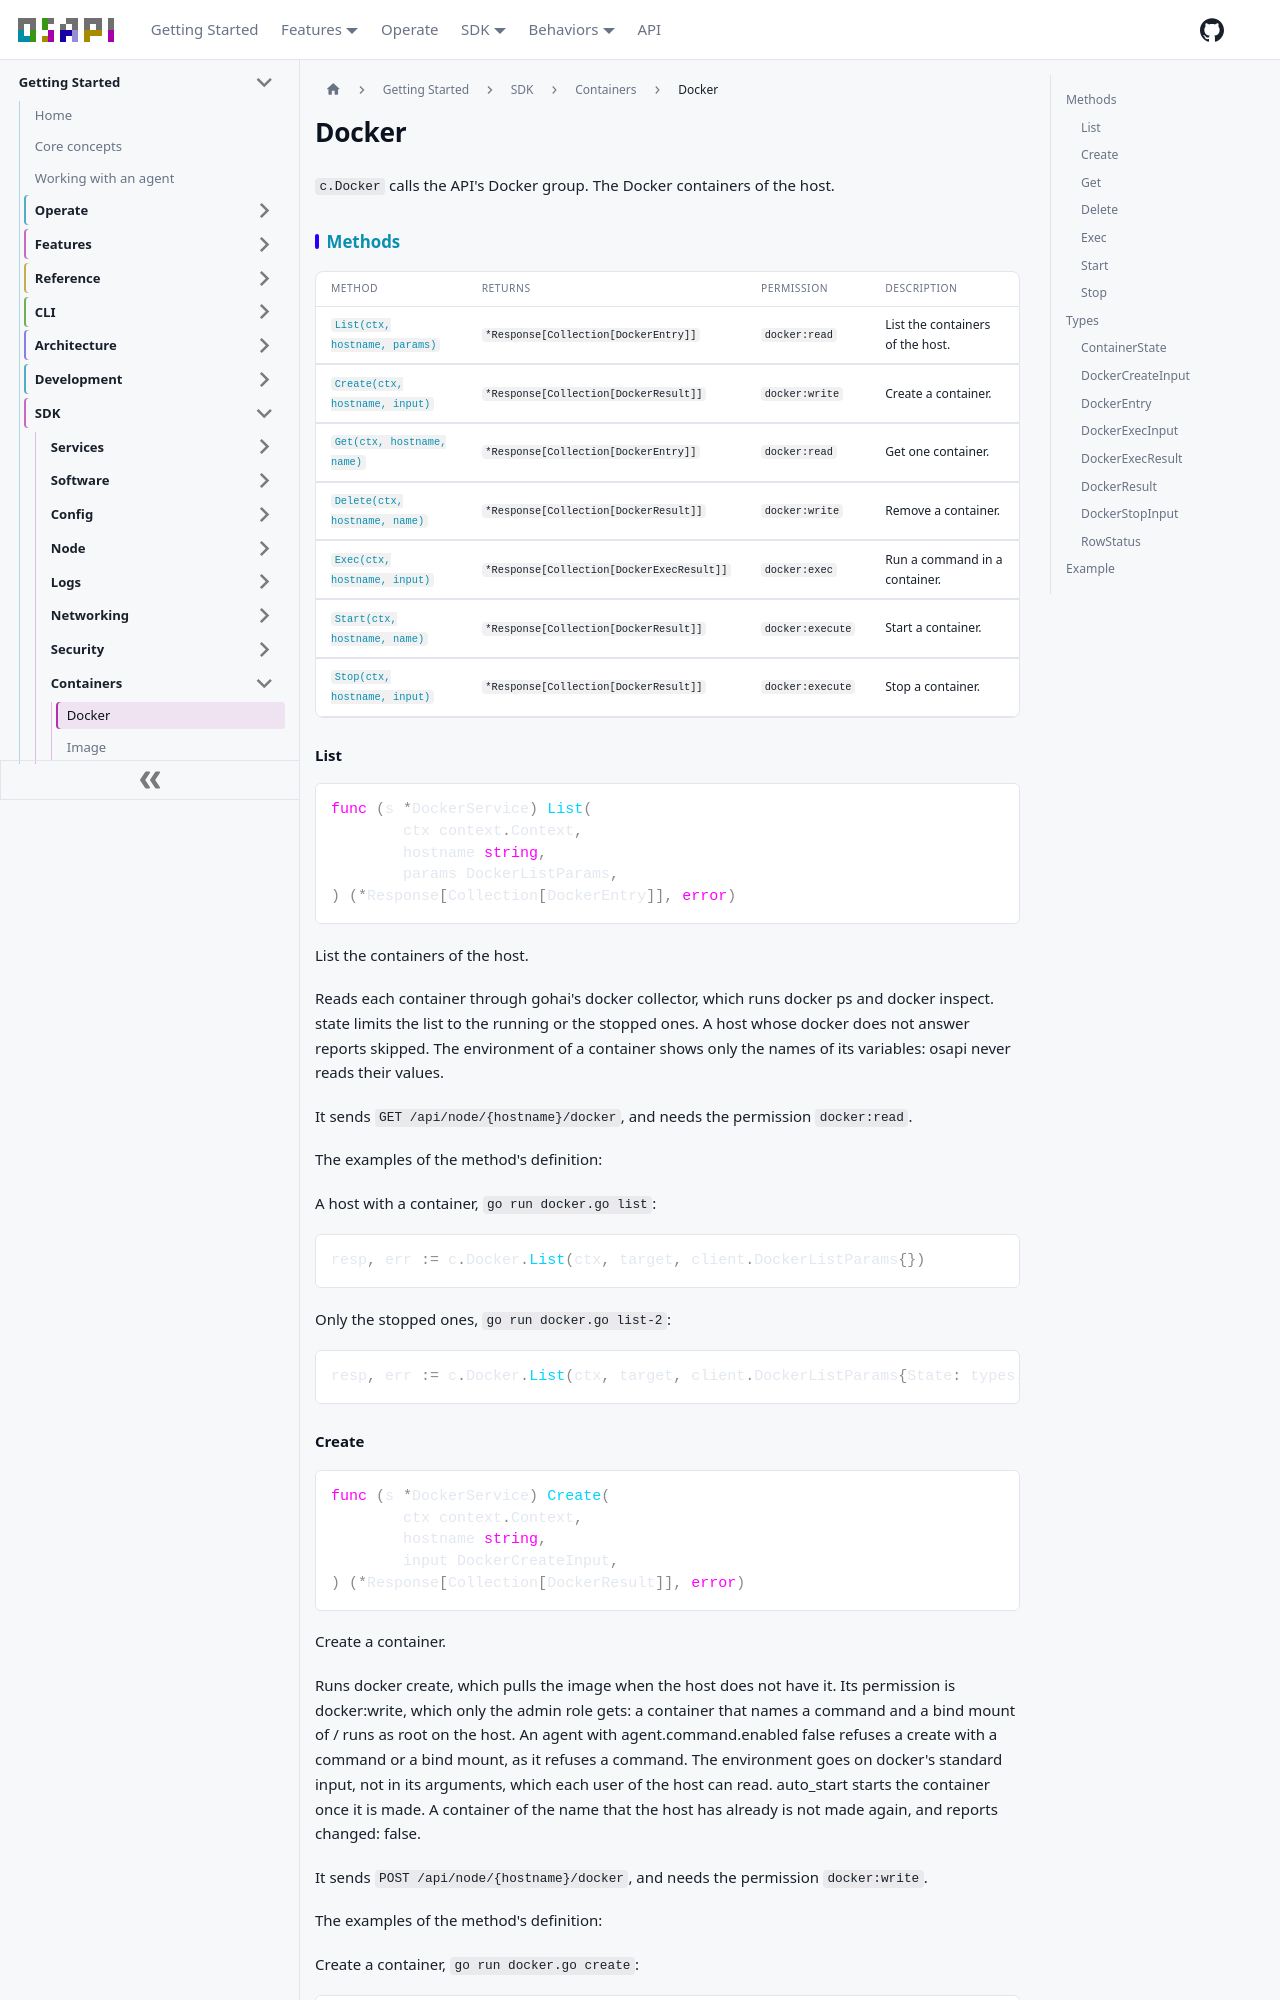

repository: osapi-io/osapi · page: sidebar/sdk/containers/docker.html · generator: docusaurus

---
title: Docker
---

<!-- Code generated by internal/sdk/gen. DO NOT EDIT. -->

# Docker

`c.Docker` calls the API's Docker group. The Docker containers of the host.

## Methods

| Method                                    | Returns                                   | Permission       | Description                      |
| ----------------------------------------- | ----------------------------------------- | ---------------- | -------------------------------- |
| [`List(ctx, hostname, params)`](#list)    | `*Response[Collection[DockerEntry]]`      | `docker:read`    | List the containers of the host. |
| [`Create(ctx, hostname, input)`](#create) | `*Response[Collection[DockerResult]]`     | `docker:write`   | Create a container.              |
| [`Get(ctx, hostname, name)`](#get)        | `*Response[Collection[DockerEntry]]`      | `docker:read`    | Get one container.               |
| [`Delete(ctx, hostname, name)`](#delete)  | `*Response[Collection[DockerResult]]`     | `docker:write`   | Remove a container.              |
| [`Exec(ctx, hostname, input)`](#exec)     | `*Response[Collection[DockerExecResult]]` | `docker:exec`    | Run a command in a container.    |
| [`Start(ctx, hostname, name)`](#start)    | `*Response[Collection[DockerResult]]`     | `docker:execute` | Start a container.               |
| [`Stop(ctx, hostname, input)`](#stop)     | `*Response[Collection[DockerResult]]`     | `docker:execute` | Stop a container.                |

### List

```go
func (s *DockerService) List(
	ctx context.Context,
	hostname string,
	params DockerListParams,
) (*Response[Collection[DockerEntry]], error)
```

List the containers of the host.

Reads each container through gohai's docker collector, which runs docker ps and
docker inspect. state limits the list to the running or the stopped ones. A host
whose docker does not answer reports skipped. The environment of a container
shows only the names of its variables: osapi never reads their values.

It sends `GET /api/node/{hostname}/docker`, and needs the permission
`docker:read`.

The examples of the method's definition:

A host with a container, `go run docker.go list`:

```go
resp, err := c.Docker.List(ctx, target, client.DockerListParams{})
```

Only the stopped ones, `go run docker.go list-2`:

```go
resp, err := c.Docker.List(ctx, target, client.DockerListParams{State: types.ContainerState("stopped")})
```

### Create

```go
func (s *DockerService) Create(
	ctx context.Context,
	hostname string,
	input DockerCreateInput,
) (*Response[Collection[DockerResult]], error)
```

Create a container.

Runs docker create, which pulls the image when the host does not have it. Its
permission is docker:write, which only the admin role gets: a container that
names a command and a bind mount of / runs as root on the host. An agent with
agent.command.enabled false refuses a create with a command or a bind mount, as
it refuses a command. The environment goes on docker's standard input, not in
its arguments, which each user of the host can read. auto_start starts the
container once it is made. A container of the name that the host has already is
not made again, and reports changed: false.

It sends `POST /api/node/{hostname}/docker`, and needs the permission
`docker:write`.

The examples of the method's definition:

Create a container, `go run docker.go create`:

```go
resp, err := c.Docker.Create(ctx, target, client.DockerCreateInput{
	Command: []string{"sleep", "300"},
	Image:   "alpine:3.20",
	Name:    "osapitest",
})
```

### Get

```go
func (s *DockerService) Get(
	ctx context.Context,
	hostname string,
	name string,
) (*Response[Collection[DockerEntry]], error)
```

Get one container.

Reads one container by its name, its ID or the start of its ID. A container that
the host does not have is not found.

It sends `GET /api/node/{hostname}/docker/{name}`, and needs the permission
`docker:read`.

The examples of the method's definition:

A container, `go run docker.go get`:

```go
resp, err := c.Docker.Get(ctx, target, "osapitest")
```

### Delete

```go
func (s *DockerService) Delete(
	ctx context.Context,
	hostname string,
	name string,
) (*Response[Collection[DockerResult]], error)
```

Remove a container.

Runs docker rm -f, which also removes a container that runs: a delete leaves no
container of the name. A container that the host does not have reports changed:
false.

It sends `DELETE /api/node/{hostname}/docker/{name}`, and needs the permission
`docker:write`.

The examples of the method's definition:

Remove a container, `go run docker.go delete`:

```go
resp, err := c.Docker.Delete(ctx, target, "osapitest")
```
